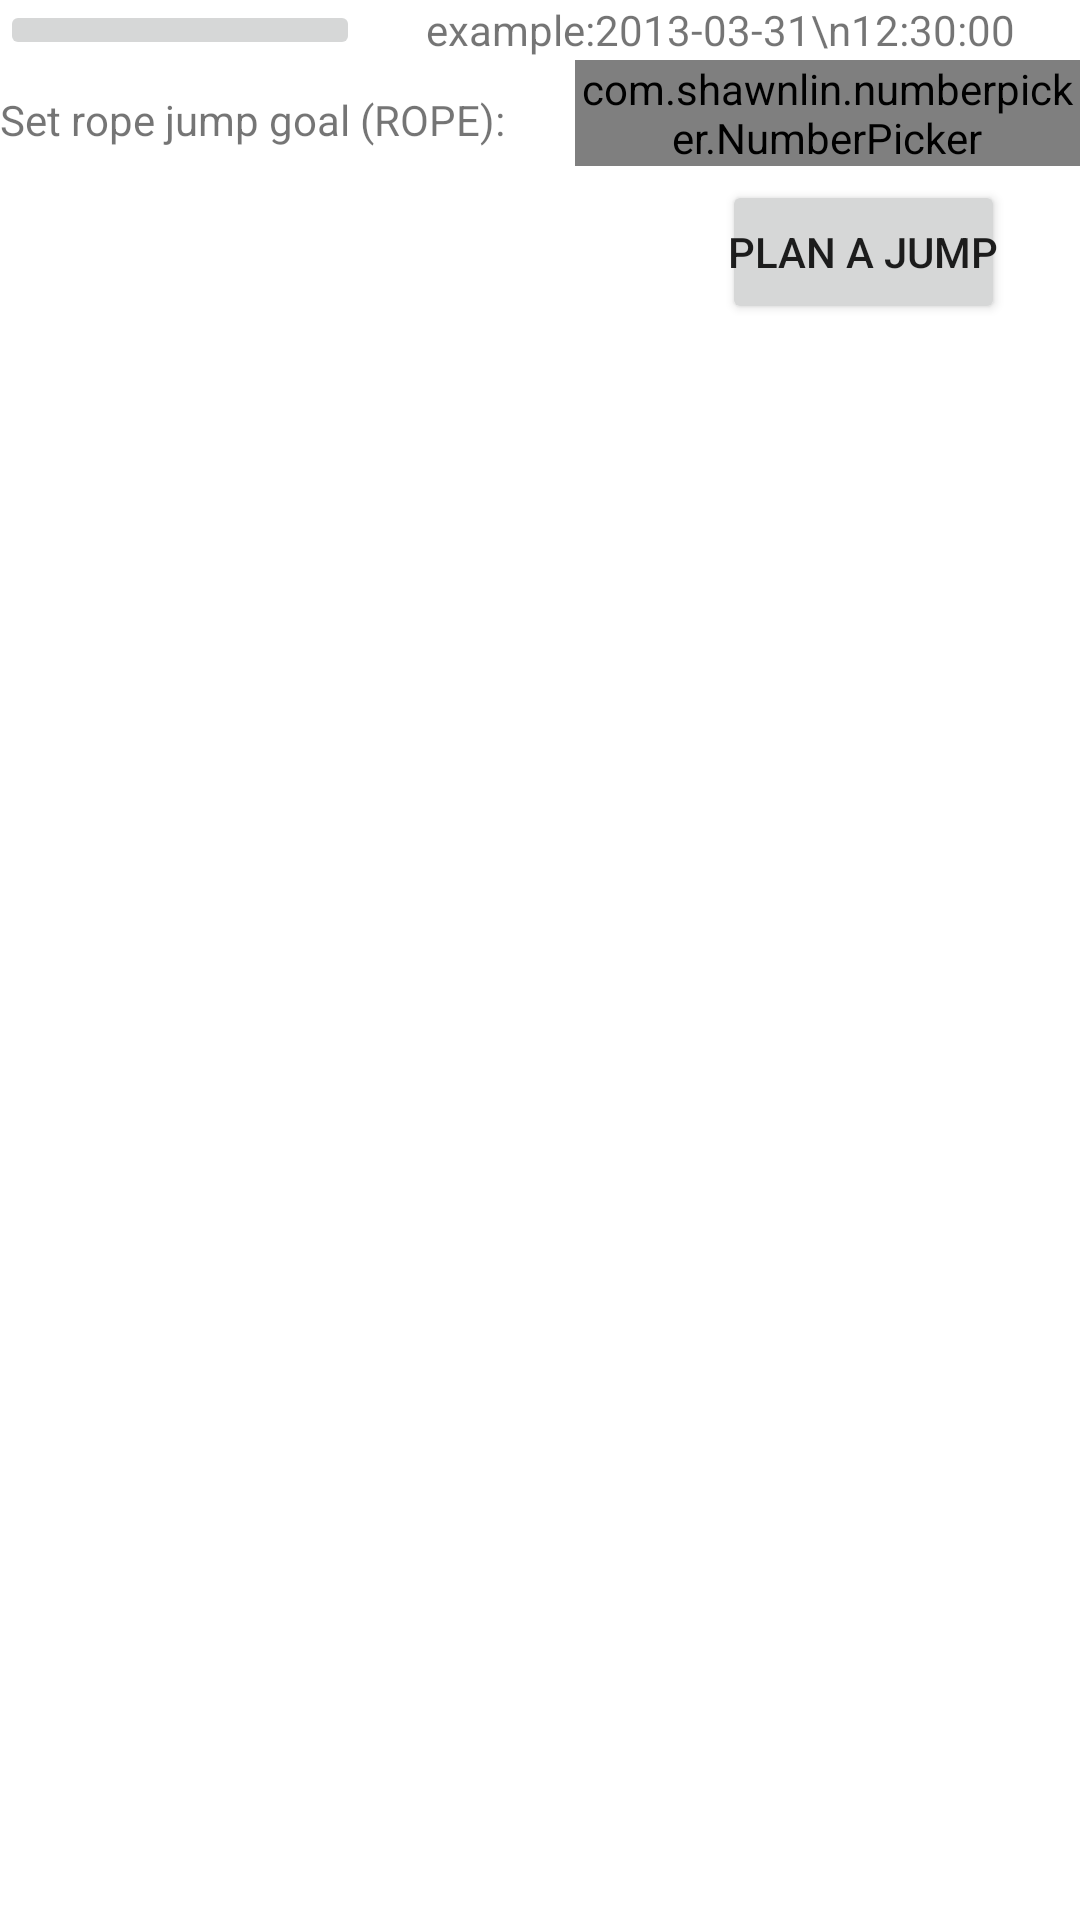

Produce the Android XML layout that renders to this screen, including the resource entries it uses.
<!-- AndroidManifest.xml: application theme Theme.WorkoutFinalproject_Exprimental -->
<!-- res/layout/fragment_editjump.xml -->
<?xml version="1.0" encoding="utf-8"?>
<layout xmlns:android="http://schemas.android.com/apk/res/android"
    xmlns:tools="http://schemas.android.com/tools"
    xmlns:app="http://schemas.android.com/apk/res-auto">

    <data>


    </data>

    <FrameLayout
        android:layout_width="match_parent"
        android:layout_height="match_parent"
        tools:context=".manageworkout.EditjumpFragment">

        <androidx.appcompat.widget.LinearLayoutCompat
            android:layout_width="match_parent"
            android:layout_height="wrap_content"
            android:orientation="vertical">

            <LinearLayout
                android:layout_width="match_parent"
                android:layout_height="0dp"
                android:layout_gravity="center"
                android:layout_weight="1"
                android:orientation="horizontal">

                <ImageButton
                    android:id="@+id/date_time_picker"
                    android:layout_width="0dp"
                    android:layout_height="wrap_content"
                    android:layout_gravity="center"
                    android:layout_weight="1"

                    android:src="@drawable/ic_date_picker2" />

                <TextView
                    android:id="@+id/date_time_chosen"
                    android:layout_width="0dp"
                    android:layout_height="wrap_content"
                    android:layout_gravity="center"
                    android:layout_weight="2"
                    android:text="example:2013-03-31\n12:30:00"
                    android:textAlignment="center"
                    tools:text="@tools:sample/date/ddmmyy" />


            </LinearLayout>

            <LinearLayout
                android:layout_width="match_parent"
                android:layout_height="0dp"
                android:layout_weight="1"
                android:orientation="vertical">


                <LinearLayout
                    android:layout_width="match_parent"
                    android:layout_height="wrap_content"
                    android:orientation="horizontal">

                    <TextView
                        android:id="@+id/input_distance_text"
                        android:layout_width="wrap_content"
                        android:layout_height="40dp"
                        android:layout_gravity="center"
                        android:layout_marginRight="10dp"
                        android:gravity="center"
                        android:paddingRight="10dp"
                        android:text="Set rope jump goal (ROPE): "
                        android:textAlignment="center" />

                    <com.shawnlin.numberpicker.NumberPicker
                        android:id="@+id/input_count_number"
                        android:layout_width="wrap_content"
                        android:layout_height="wrap_content"
                        android:layout_centerInParent="true"
                        app:np_width="64dp"
                        app:np_height="180dp"
                        app:np_dividerColor="@color/colorPrimary"
                        app:np_max="1000"
                        app:np_min="100"
                        app:np_selectedTextColor="@color/colorPrimary"
                        app:np_selectedTextSize="30dp"
                        app:np_textColor="@color/colorPrimary"
                        app:np_textSize="20dp"
                        app:np_value="5"
                        app:np_wheelItemCount="5"
                        app:np_itemSpacing="5dp"
                        app:np_wrapSelectorWheel="true"/>
                </LinearLayout>


                <Button
                    android:id="@+id/btn_planAJump"
                    android:layout_width="wrap_content"
                    android:layout_height="wrap_content"
                    android:layout_gravity="right"
                    android:layout_marginRight="25dp"
                    android:padding="2dp"
                    android:text="Plan A Jump" />
            </LinearLayout>


        </androidx.appcompat.widget.LinearLayoutCompat>

    </FrameLayout>
</layout>
<!-- resources referenced by this layout -->
<resources>
  <color name="colorPrimary">#091FE8</color>
  <style name="Theme.WorkoutFinalproject_Exprimental" parent="Theme.MaterialComponents.DayNight.DarkActionBar">
          
          <item name="colorPrimary">@color/purple_500</item>
          <item name="colorPrimaryVariant">@color/purple_700</item>
          <item name="colorOnPrimary">@color/white</item>
          
          <item name="colorSecondary">@color/teal_200</item>
          <item name="colorSecondaryVariant">@color/teal_700</item>
          <item name="colorOnSecondary">@color/black</item>
          
          <item name="android:statusBarColor">?attr/colorPrimaryVariant</item>
          
  
      </style>
  <color name="purple_500">#FF6200EE</color>
  <color name="purple_700">#FF3700B3</color>
  <color name="white">#FFFFFFFF</color>
  <color name="teal_200">#FF03DAC5</color>
  <color name="teal_700">#FF018786</color>
  <color name="black">#FF000000</color>
</resources>
